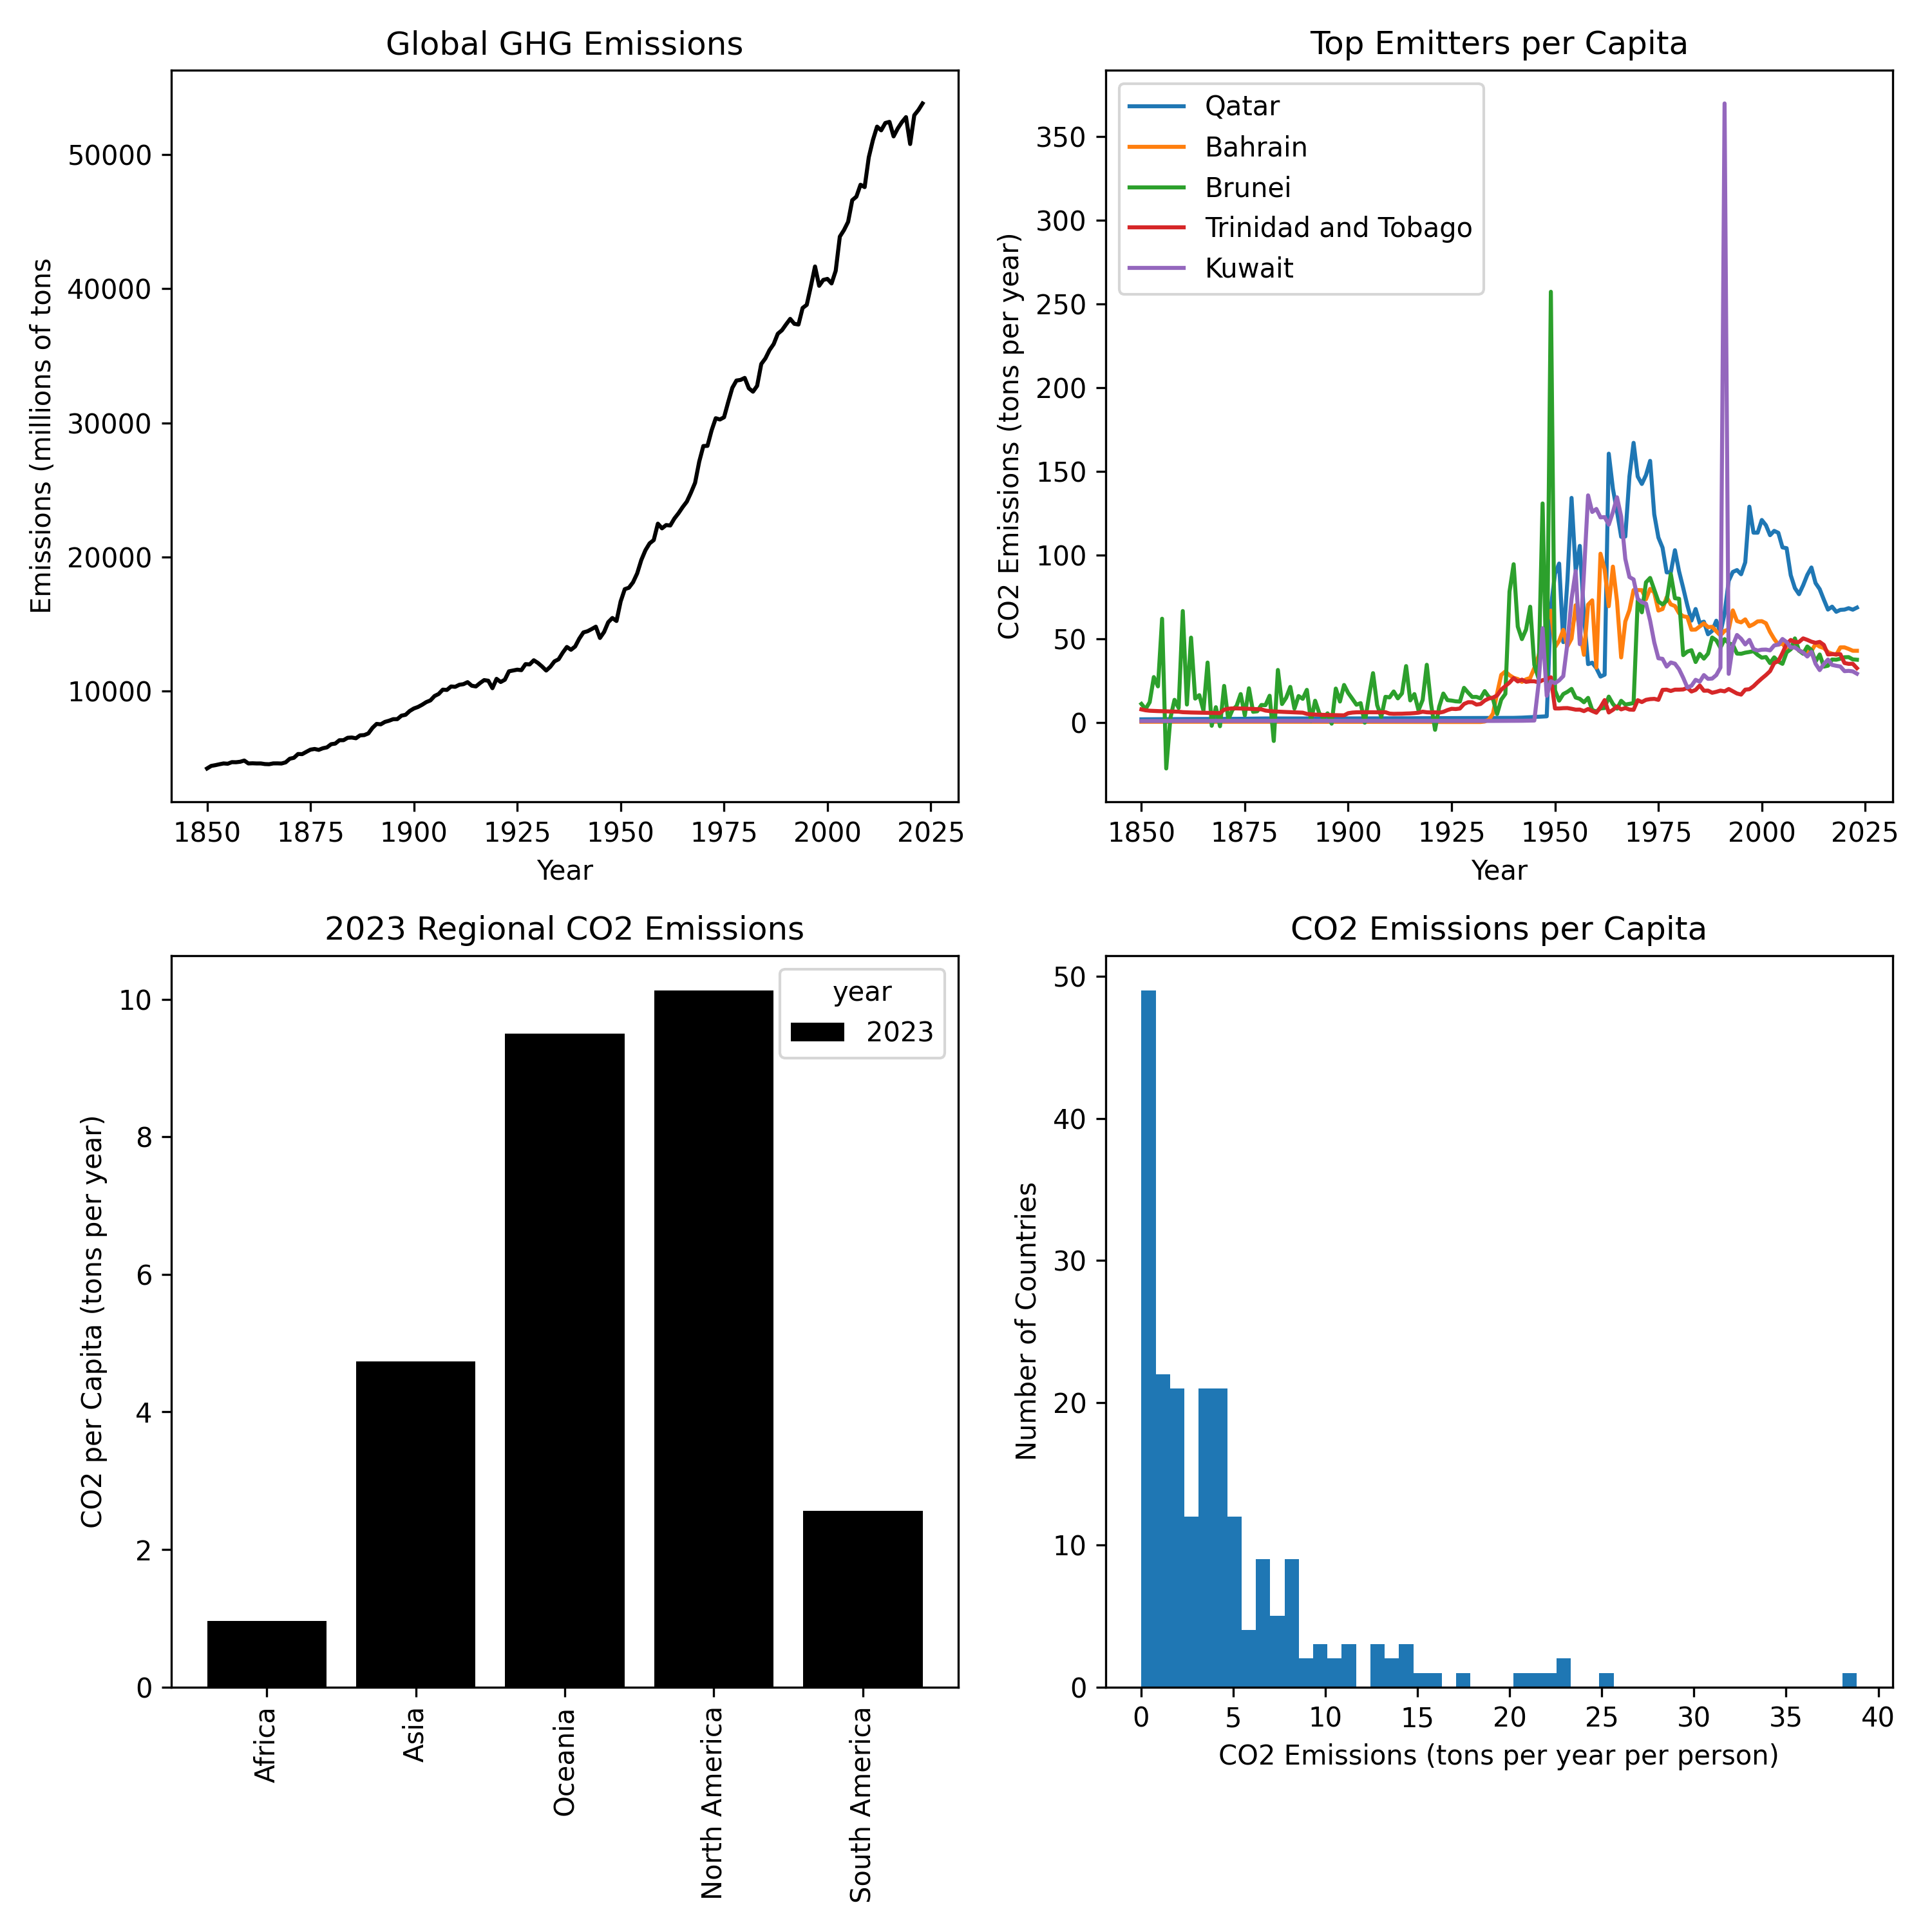

Recreate this plot in Python.
import pandas as pd
import matplotlib.pyplot as plt
import os

# Load the data
df = pd.read_csv('owid-co2-data.csv')

df_pivoted = df.pivot_table( index = 'year', columns = 'country', values = 'total_ghg') 
print(df_pivoted)

##LINE GRAPH 1

#set up a subplot
fig, axes = plt.subplots(nrows=2, ncols=2, figsize=(10, 10))

#dataframe[condition] = it's like a if statement, give me the rows where condition is true
#it's a series (list of pairs, year + world values)
world_data = df_pivoted['World']
clean_world_data = world_data[(world_data > 0) & (world_data.notna())]
#i don't get the &
#creates a 2x2 axes for plotting, country year combination
axes[0,0].plot(clean_world_data.index, clean_world_data, color = 'black')
axes[0,0].set_xlabel("Year")
axes[0,0].set_ylabel("Emissions (millions of tons")
axes[0,0].set_title("Global GHG Emissions")


##GRAPH 2

df_pivoted_per_capita = df.pivot_table( index = 'year', columns = 'country', values = 'ghg_per_capita') 

#ffill() = fills missing values with the last valid before it, save it back to the same varaible
df_pivoted_per_capita = df_pivoted_per_capita.ffill()

## .loc[2023] locates the row where index = 2023, returns all country values for that year
row_2023 = df_pivoted_per_capita.loc[2023]
sort_2023 = row_2023.sort_values(ascending = False) 
top_five = sort_2023[:5] # gives u a series of top 5 country and their 2023 values 
top_five_countries = top_five.index.tolist() # converts the index (names of countries) => list

#now have top 5 countries, do time series for each 5
for country in top_five_countries:
    axes[0,1].plot(df_pivoted_per_capita.index,  # All years (x-axis)
                   df_pivoted_per_capita[country],
                   label = country)  # That country's values (y-axis)

axes[0,1].set_xlabel("Year")
axes[0,1].set_ylabel("CO2 Emissions (tons per year)")
axes[0,1].set_title("Top Emitters per Capita")
axes[0,1].legend(top_five_countries)


##GRAPH 3
regions = ['Africa','Asia', 'Oceania', 'North America', 'South America']
df_region_filtered = df[(df['year'] == 2023) & (df['country'].isin(regions))]

df_region_filtered['country'] = pd.Categorical(
    df_region_filtered['country'], 
    categories=regions, 
    ordered=True
)

df_region_filtered = df_region_filtered.sort_values('country')

axes[1,0].bar(df_region_filtered['country'], df_region_filtered['co2_per_capita'],
               color = 'black',label = '2023')
axes[1,0].set_xlabel("")
axes[1,0].tick_params(axis='x', rotation=90)
axes[1,0].set_ylabel("CO2 per Capita (tons per year)")
axes[1,0].set_title("2023 Regional CO2 Emissions")
axes[1,0].legend(title = 'year')

##GRAPH 4
# Drop rows without iso_code first (these are regions or aggregates)
df = df.dropna(subset=['iso_code'])
df_co2_per_capita = df.pivot_table(index='year', columns='country', values='co2_per_capita')
df_co2_per_capita = df_co2_per_capita.ffill()
data_2023 = df_co2_per_capita.loc[2023].dropna()

# Bottom-right histogram
axes[1, 1].hist(data_2023, bins=50)

# Labels and title
axes[1, 1].set_xlabel("CO2 Emissions (tons per year per person)")
axes[1, 1].set_ylabel("Number of Countries")
axes[1, 1].set_title("CO2 Emissions per Capita")

# BONUS: Automatically find the first and last years with CO2 reports
years_with_data = df['year'].dropna().unique()
first_year = int(years_with_data.min())
last_year = int(years_with_data.max())

print(f"CO2 data is available from {first_year} to {last_year}.")


plt.tight_layout()
plt.savefig("assignment3.png", dpi=300)
plt.show()

